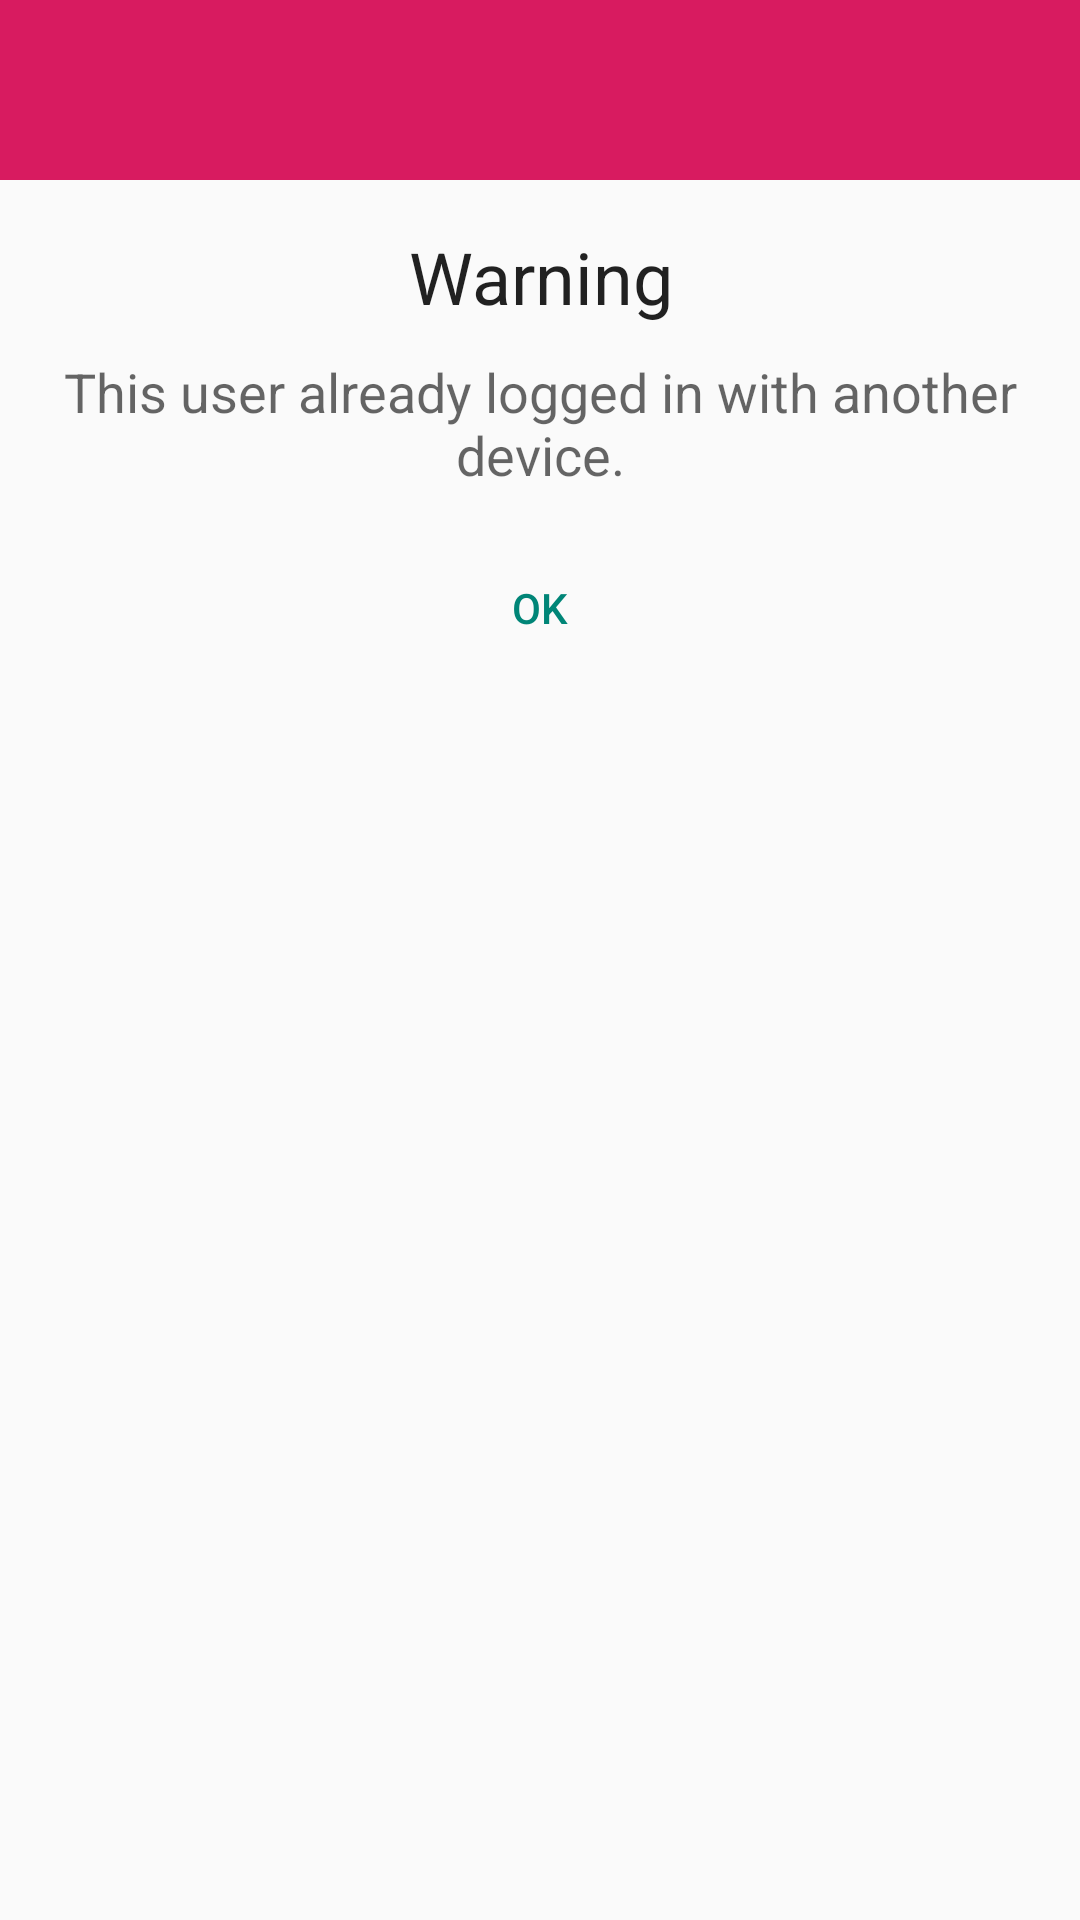

Reconstruct the res/layout file that produces this screen, plus the resources it refers to.
<!-- AndroidManifest.xml: application theme WhiteTheme -->
<!-- res/layout/my_dialog.xml -->
<?xml version="1.0" encoding="utf-8"?>
<LinearLayout xmlns:android="http://schemas.android.com/apk/res/android"
    android:layout_width="match_parent"
    android:layout_height="match_parent"
    android:orientation="vertical">

    <RelativeLayout
        android:layout_width="match_parent"
        android:layout_height="60dp"
        android:background="@color/colorAccent">

        <ImageView
            android:layout_width="50dp"
            android:layout_height="50dp"
            android:layout_centerInParent="true"
            android:background="@drawable/ic_warning" />

    </RelativeLayout>

    <LinearLayout
        android:layout_width="match_parent"
        android:layout_height="wrap_content"
        android:orientation="vertical"
        android:padding="16dp">

        <TextView
            android:layout_width="match_parent"
            android:layout_height="wrap_content"
            android:text="Warning"
            android:textAlignment="center"
            android:textAppearance="@style/TextAppearance.AppCompat.Headline" />

        <TextView
            android:layout_width="match_parent"
            android:layout_height="wrap_content"
            android:layout_marginTop="10dp"
            android:text="@string/warning_message"
            android:textAlignment="center"
            android:textAppearance="@style/TextAppearance.AppCompat.Medium" />

        <Button
            android:id="@+id/buttonOk"
            android:layout_width="200dp"
            android:layout_height="wrap_content"
            android:layout_gravity="center"
            android:layout_marginTop="15dp"
            android:background="@drawable/button_background"
            android:text="Ok"
            android:textColor="@color/colorPrimary" />

    </LinearLayout>

</LinearLayout>
<!-- resources referenced by this layout -->
<resources>
  <color name="colorAccent">#D81B60</color>
  <color name="colorPrimary">#008577</color>
  <string name="warning_message">This user already logged in with another device.</string>
  <style name="WhiteTheme" parent="Theme.AppCompat.Light.NoActionBar">
          <item name="windowActionBar">false</item>
          <item name="windowNoTitle">true</item>
      </style>
</resources>
